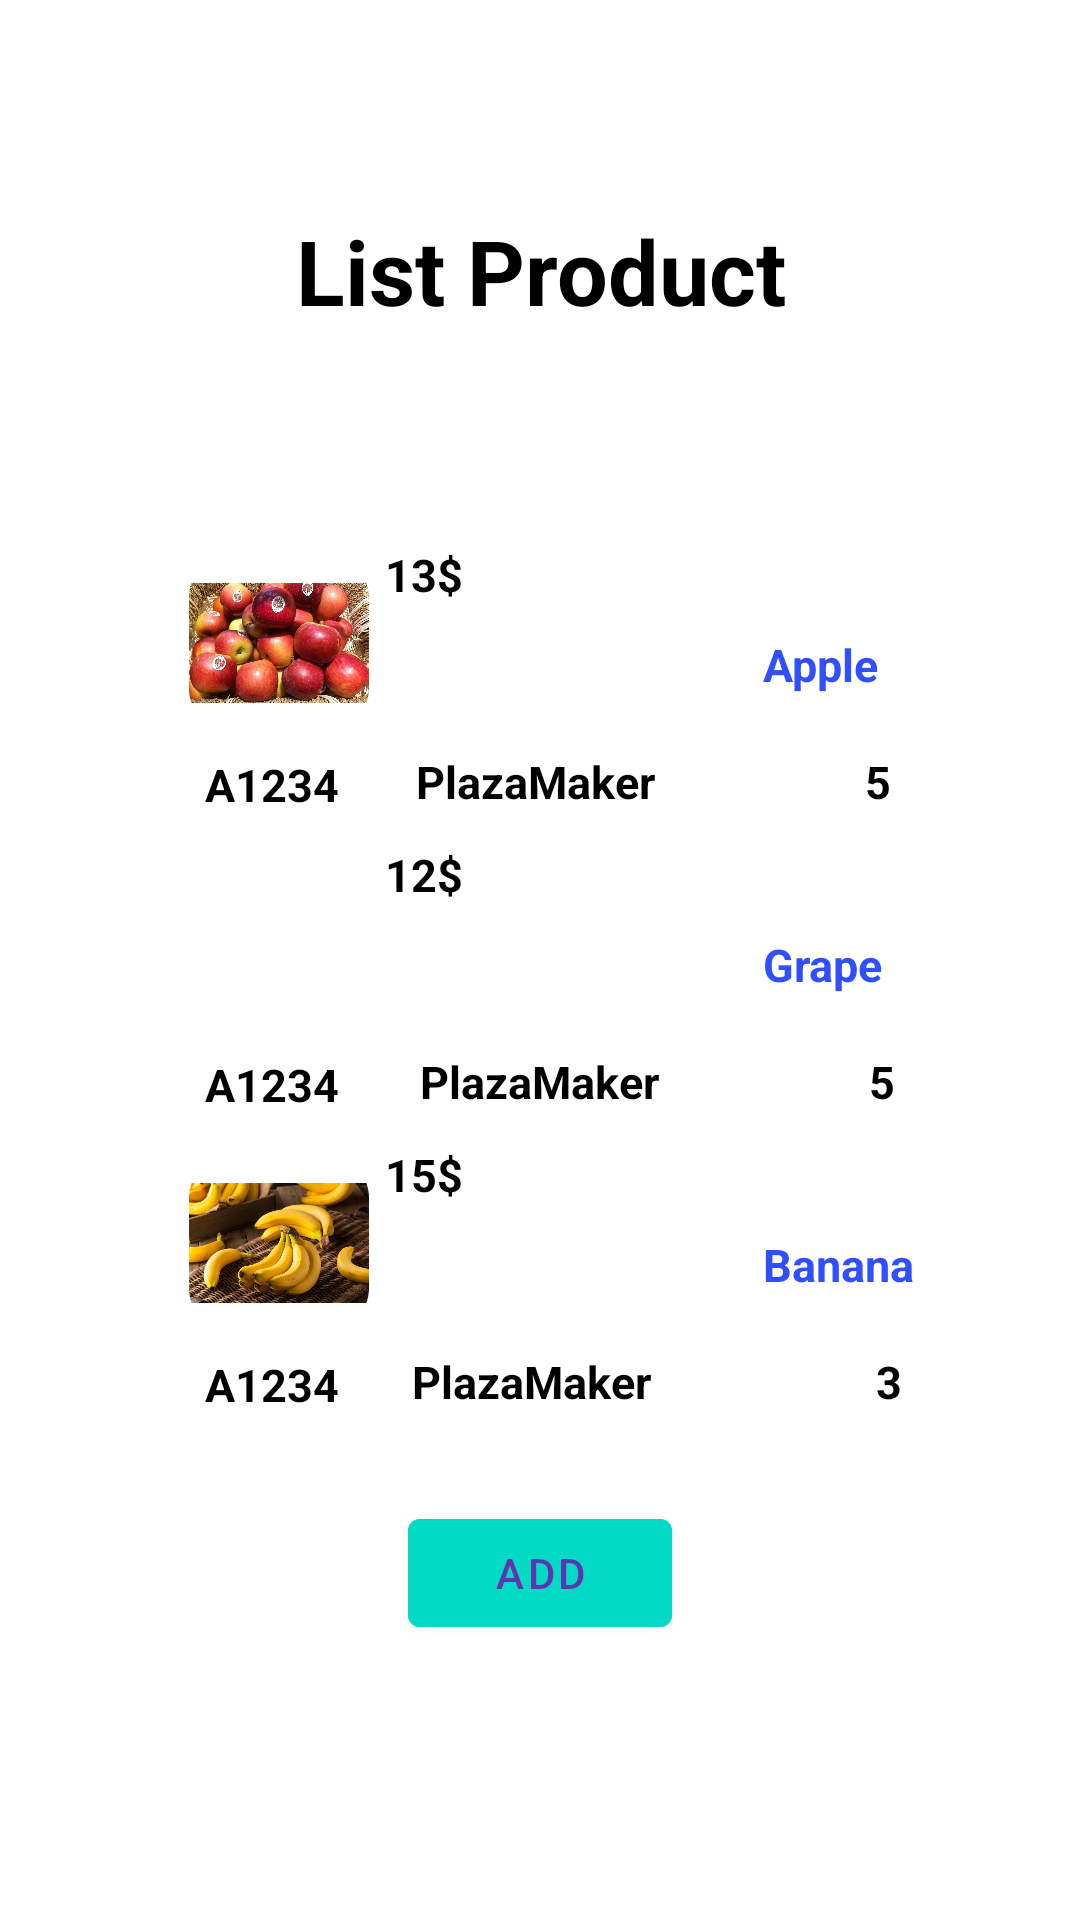

Android layout source for this screen:
<!-- AndroidManifest.xml: application theme Theme.Login_Register -->
<!-- res/layout/activity_main.xml -->
<?xml version="1.0" encoding="utf-8"?>
<RelativeLayout xmlns:android="http://schemas.android.com/apk/res/android"
    xmlns:app="http://schemas.android.com/apk/res-auto"
    xmlns:tools="http://schemas.android.com/tools"
    android:layout_width="match_parent"
    android:layout_height="match_parent"
    android:background="@drawable/background"

    tools:context=".MainActivity">

    <TextView
        android:id="@+id/listproductid"
        android:layout_width="match_parent"
        android:layout_height="wrap_content"
        android:layout_marginStart="70dp"
        android:layout_marginLeft="70dp"
        android:layout_marginTop="70dp"
        android:layout_marginEnd="70dp"
        android:layout_marginRight="70dp"
        android:layout_marginBottom="70dp"
        android:gravity="center"
        android:text="List Product"
        android:textColor="@color/black"
        android:textSize="30sp"
        android:textStyle="bold" />

    <LinearLayout
        android:id="@+id/card1"
        android:layout_width="256dp"
        android:layout_height="89dp"
        android:layout_below="@+id/listproductid"
        android:layout_marginStart="60dp"
        android:layout_marginLeft="50dp"
        android:layout_marginTop="1dp"
        android:layout_marginEnd="10dp"
        android:layout_marginRight="5dp"
        android:layout_marginBottom="10dp"
        android:background="#30ffffff"
        android:orientation="horizontal">

        <com.google.android.material.imageview.ShapeableImageView

            android:layout_width="60dp"
            android:layout_height="60dp"
            android:layout_margin="3dp"
            android:layout_marginTop="50dp"
            app:shapeAppearanceOverlay="@style/roundimageview"
            android:src="@drawable/tao" />

        <TextView
            android:layout_width="50dp"
            android:layout_height="20dp"
            android:layout_marginLeft="-58dp"
            android:layout_marginTop="70dp"
            android:text="A1234"
            android:textColor="@color/black"
            android:textSize="15dp"
            android:textStyle="bold" />


        <TextView
            android:layout_width="wrap_content"
            android:layout_height="wrap_content"
            android:layout_marginLeft="10dp"

            android:text="13$"
            android:textColor="@color/black"
            android:textSize="15dp"
            android:textStyle="bold" />

        <TextView
            android:layout_width="wrap_content"
            android:layout_height="wrap_content"
            android:layout_marginLeft="100dp"
            android:layout_marginTop="30dp"

            android:text="Apple"
            android:textColor="#304FFE"
            android:textSize="15dp"
            android:textStyle="bold" />
        <TextView
            android:layout_width="20dp"
            android:layout_height="20dp"
            android:layout_marginLeft="-5dp"
            android:layout_marginTop="69dp"

            android:text="5"
            android:textColor="@color/black"
            android:textSize="15dp"
            android:textStyle="bold" />
        <TextView
            android:layout_width="80dp"
            android:layout_height="20dp"
            android:layout_marginLeft="-170dp"
            android:layout_marginTop="69dp"

            android:text="PlazaMaker"
            android:textColor="@color/black"
            android:textSize="15dp"
            android:textStyle="bold" />
    </LinearLayout>
    <LinearLayout
        android:id="@+id/card2"
        android:layout_width="256dp"
        android:layout_height="89dp"
        android:layout_below="@+id/card1"
        android:layout_marginStart="60dp"
        android:layout_marginLeft="50dp"
        android:layout_marginTop="1dp"
        android:layout_marginEnd="10dp"
        android:layout_marginRight="5dp"
        android:layout_marginBottom="10dp"
        android:background="#30ffffff"
        android:orientation="horizontal">
        <com.google.android.material.imageview.ShapeableImageView

            android:layout_width="60dp"
            android:layout_height="60dp"
            android:layout_margin="3dp"
            android:layout_marginTop="50dp"
            app:shapeAppearanceOverlay="@style/roundimageview"
            android:src="@drawable/nho" />

        <TextView
            android:layout_width="50dp"
            android:layout_height="20dp"
            android:layout_marginLeft="-58dp"
            android:layout_marginTop="70dp"
            android:text="A1234"
            android:textColor="@color/black"
            android:textSize="15dp"
            android:textStyle="bold" />


        <TextView
            android:layout_width="wrap_content"
            android:layout_height="wrap_content"
            android:layout_marginLeft="10dp"

            android:text="12$"
            android:textColor="@color/black"
            android:textSize="15dp"
            android:textStyle="bold" />

        <TextView
            android:layout_width="wrap_content"
            android:layout_height="wrap_content"
            android:layout_marginLeft="100dp"
            android:layout_marginTop="30dp"

            android:text="Grape"
            android:textColor="#304FFE"
            android:textSize="15dp"
            android:textStyle="bold" />

        <TextView
            android:layout_width="20dp"
            android:layout_height="20dp"
            android:layout_marginLeft="-5dp"
            android:layout_marginTop="69dp"

            android:text="5"
            android:textColor="@color/black"
            android:textSize="15dp"
            android:textStyle="bold" />

        <TextView
            android:layout_width="80dp"
            android:layout_height="20dp"
            android:layout_marginLeft="-170dp"
            android:layout_marginTop="69dp"

            android:text="PlazaMaker"
            android:textColor="@color/black"
            android:textSize="15dp"
            android:textStyle="bold" />
    </LinearLayout>
    <LinearLayout
        android:id="@+id/card3"
        android:layout_width="256dp"
        android:layout_height="89dp"
        android:layout_below="@+id/card2"
        android:layout_marginStart="60dp"
        android:layout_marginLeft="50dp"
        android:layout_marginTop="1dp"
        android:layout_marginEnd="10dp"
        android:layout_marginRight="5dp"
        android:layout_marginBottom="10dp"
        android:background="#30ffffff"
        android:orientation="horizontal">
        <com.google.android.material.imageview.ShapeableImageView
            android:layout_width="60dp"
            android:layout_height="60dp"
            android:layout_margin="3dp"
            android:layout_marginTop="50dp"
            app:shapeAppearanceOverlay="@style/roundimageview"
            android:src="@drawable/chuoi" />

        <TextView
            android:layout_width="50dp"
            android:layout_height="20dp"
            android:layout_marginLeft="-58dp"
            android:layout_marginTop="70dp"
            android:text="A1234"
            android:textColor="@color/black"
            android:textSize="15dp"
            android:textStyle="bold" />


        <TextView
            android:layout_width="wrap_content"
            android:layout_height="wrap_content"
            android:layout_marginLeft="10dp"

            android:text="15$"
            android:textColor="@color/black"
            android:textSize="15dp"
            android:textStyle="bold" />

        <TextView
            android:layout_width="wrap_content"
            android:layout_height="wrap_content"
            android:layout_marginLeft="100dp"
            android:layout_marginTop="30dp"

            android:text="Banana"
            android:textColor="#304FFE"
            android:textSize="15dp"
            android:textStyle="bold" />
        <TextView
            android:layout_width="20dp"
            android:layout_height="20dp"
            android:layout_marginLeft="-13dp"
            android:layout_marginTop="69dp"

            android:text="3"
            android:textColor="@color/black"
            android:textSize="15dp"
            android:textStyle="bold" />
        <TextView
            android:layout_width="80dp"
            android:layout_height="20dp"
            android:layout_marginLeft="-175dp"
            android:layout_marginTop="69dp"

            android:text="PlazaMaker"
            android:textColor="@color/black"
            android:textSize="15dp"
            android:textStyle="bold" />
    </LinearLayout>

    <com.google.android.material.button.MaterialButton
        android:id="@+id/add"
        android:layout_width="wrap_content"
        android:layout_height="wrap_content"
        android:layout_below="@+id/card3"
        android:layout_centerHorizontal="true"
        android:layout_marginStart="20dp"
        android:layout_marginLeft="20dp"
        android:layout_marginTop="20dp"
        android:layout_marginEnd="20dp"
        android:layout_marginRight="20dp"
        android:layout_marginBottom="20dp"
        android:backgroundTint="@color/design_default_color_secondary"
        android:text="add"
        android:textColor="#5E35B1" />


</RelativeLayout>
<!-- resources referenced by this layout -->
<resources>
  <!-- drawable chuoi: png bitmap (drawable-v24, 100462 bytes) -->
  <!-- drawable tao: png bitmap (drawable-v24, 305067 bytes) -->
  <style name="roundimageview" parent="">
          <item name="cornerFamily">rounded</item>
          <item name="cornerSize">15dp</item>
          <item name="color">@color/white</item>
      </style>
  <style name="Theme.Login_Register" parent="Theme.MaterialComponents.DayNight.NoActionBar">
          
          <item name="colorPrimary">@color/purple_500</item>
          <item name="colorPrimaryVariant">@color/purple_700</item>
          <item name="colorOnPrimary">@color/white</item>
          
          <item name="colorSecondary">@color/teal_200</item>
          <item name="colorSecondaryVariant">@color/teal_700</item>
          <item name="colorOnSecondary">@color/black</item>
          
          <item name="android:statusBarColor" tools:targetApi="21">?attr/colorPrimaryVariant</item>
          
      </style>
  <!-- not gathered from this repository: default colours our renderer supplied (Android Studio template values) -->
  <color name="purple_500">#FF6200EE</color>
  <color name="purple_700">#FF3700B3</color>
  <color name="teal_200">#FF03DAC5</color>
  <color name="teal_700">#FF018786</color>
  <color name="black">#FF000000</color>
  <color name="white">#FFFFFFFF</color>
</resources>
